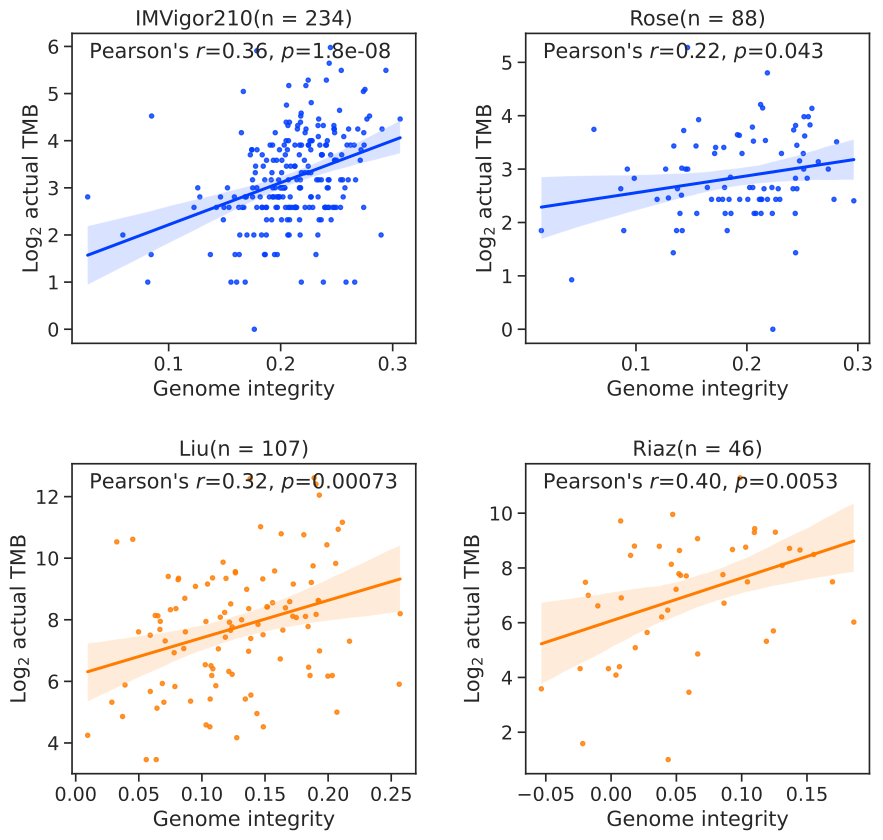

The table this chart was drawn from, first rows:
Index, Genome integrity, log2_TMB, cohort, cancer_type
IMVigor210-0257bb-ar-0257bbb, 0.2478, 4.248, IMVigor210(n = 234), BLCA
IMVigor210-025b45-ar-025b45c, 0.1683, 1.0, IMVigor210(n = 234), BLCA
IMVigor210-032c64-ar-032c642, 0.294, 5.492, IMVigor210(n = 234), BLCA
IMVigor210-0571f1-ar-0571f17, 0.2315, 1.585, IMVigor210(n = 234), BLCA
IMVigor210-065890-ar-0658907, 0.2339, 3.17, IMVigor210(n = 234), BLCA
IMVigor210-0684af-ar-0684af7, 0.1936, 2.807, IMVigor210(n = 234), BLCA
IMVigor210-075e03-ar-075e037, 0.1964, 3.585, IMVigor210(n = 234), BLCA
IMVigor210-07a93a-ar-07a93a2, 0.2905, 4.248, IMVigor210(n = 234), BLCA
IMVigor210-0a0f2b-ar-0a0f2ba, 0.1945, 1.585, IMVigor210(n = 234), BLCA
IMVigor210-0a7c20-ar-0a7c209, 0.2069, 3.17, IMVigor210(n = 234), BLCA
IMVigor210-0ce9c9-ar-0ce9c98, 0.227, 3.322, IMVigor210(n = 234), BLCA
IMVigor210-0d855c-ar-0d855cf, 0.2362, 2.322, IMVigor210(n = 234), BLCA
IMVigor210-0f956e-ar-0f956e7, 0.1667, 5.044, IMVigor210(n = 234), BLCA
IMVigor210-110501-ar-110501d, 0.277, 4.459, IMVigor210(n = 234), BLCA
IMVigor210-12502d-ar-12502d9, 0.2246, 3.459, IMVigor210(n = 234), BLCA
IMVigor210-149386-ar-1493861, 0.2408, 5.285, IMVigor210(n = 234), BLCA
IMVigor210-14df63-ar-14df63a, 0.193, 3.0, IMVigor210(n = 234), BLCA
IMVigor210-166a41-ar-166a419, 0.1426, 2.585, IMVigor210(n = 234), BLCA
IMVigor210-180398-ar-1803982, 0.2261, 4.0, IMVigor210(n = 234), BLCA
IMVigor210-18a4da-ar-18a4dab, 0.2477, 4.248, IMVigor210(n = 234), BLCA
IMVigor210-18b935-ar-18b9351, 0.1996, 3.0, IMVigor210(n = 234), BLCA
IMVigor210-18bc10-ar-18bc107, 0.2475, 4.322, IMVigor210(n = 234), BLCA
IMVigor210-18be5b-ar-18be5b3, 0.1833, 2.585, IMVigor210(n = 234), BLCA
IMVigor210-19fec8-ar-19fec8f, 0.1626, 2.585, IMVigor210(n = 234), BLCA
IMVigor210-1a87df-ar-1a87df7, 0.2669, 3.17, IMVigor210(n = 234), BLCA
IMVigor210-1ab1b2-ar-1ab1b28, 0.206, 3.807, IMVigor210(n = 234), BLCA
IMVigor210-1abf01-ar-1abf01d, 0.2336, 4.087, IMVigor210(n = 234), BLCA
IMVigor210-1ac4e3-ar-1ac4e3d, 0.163, 1.585, IMVigor210(n = 234), BLCA
IMVigor210-1c8b08-ar-1c8b086, 0.175, 3.0, IMVigor210(n = 234), BLCA
IMVigor210-1dda30-ar-1dda30f, 0.2079, 4.392, IMVigor210(n = 234), BLCA
IMVigor210-1e9c4d-ar-1e9c4d1, 0.2398, 2.585, IMVigor210(n = 234), BLCA
IMVigor210-1f66db-ar-1f66db5, 0.2246, 5.285, IMVigor210(n = 234), BLCA
IMVigor210-1f83eb-ar-1f83ebd, 0.1693, 2.807, IMVigor210(n = 234), BLCA
IMVigor210-1fa6bc-ar-1fa6bcb, 0.2322, 3.17, IMVigor210(n = 234), BLCA
IMVigor210-203dcf-ar-203dcf1, 0.2269, 3.807, IMVigor210(n = 234), BLCA
IMVigor210-2070b4-ar-2070b41, 0.2143, 2.585, IMVigor210(n = 234), BLCA
IMVigor210-230959-ar-2309593, 0.2404, 2.585, IMVigor210(n = 234), BLCA
IMVigor210-23aa15-ar-23aa15d, 0.2083, 2.585, IMVigor210(n = 234), BLCA
IMVigor210-2570ff-ar-2570ff4, 0.2042, 3.7, IMVigor210(n = 234), BLCA
IMVigor210-26104d-ar-26104d5, 0.1607, 1.0, IMVigor210(n = 234), BLCA
IMVigor210-262422-ar-2624229, 0.1587, 2.807, IMVigor210(n = 234), BLCA
IMVigor210-27299a-ar-27299ae, 0.2145, 3.17, IMVigor210(n = 234), BLCA
IMVigor210-286870-ar-2868703, 0.2021, 2.807, IMVigor210(n = 234), BLCA
IMVigor210-28e603-ar-28e6031, 0.08477, 4.524, IMVigor210(n = 234), BLCA
IMVigor210-297c03-ar-297c030, 0.2184, 1.0, IMVigor210(n = 234), BLCA
IMVigor210-2b672f-ar-2b672f4, 0.197, 1.585, IMVigor210(n = 234), BLCA
IMVigor210-2bba8c-ar-2bba8cb, 0.2011, 3.585, IMVigor210(n = 234), BLCA
IMVigor210-2c9586-ar-2c95861, 0.2185, 3.322, IMVigor210(n = 234), BLCA
IMVigor210-2e7aa8-ar-2e7aa8f, 0.2032, 3.907, IMVigor210(n = 234), BLCA
IMVigor210-2e9ac0-ar-2e9ac0b, 0.2149, 4.248, IMVigor210(n = 234), BLCA
IMVigor210-2eb07d-ar-2eb07de, 0.199, 3.807, IMVigor210(n = 234), BLCA
IMVigor210-2f2289-ar-2f22893, 0.1916, 3.17, IMVigor210(n = 234), BLCA
IMVigor210-30b5c6-ar-30b5c6c, 0.1961, 2.807, IMVigor210(n = 234), BLCA
IMVigor210-31d917-ar-31d9176, 0.2183, 4.585, IMVigor210(n = 234), BLCA
IMVigor210-3330c0-ar-3330c03, 0.1855, 1.585, IMVigor210(n = 234), BLCA
IMVigor210-36851b-ar-36851bc, 0.2037, 3.0, IMVigor210(n = 234), BLCA
IMVigor210-36a922-ar-36a9225, 0.1556, 1.0, IMVigor210(n = 234), BLCA
IMVigor210-36d873-ar-36d8739, 0.2574, 3.0, IMVigor210(n = 234), BLCA
IMVigor210-3894ac-ar-3894ac3, 0.1837, 2.585, IMVigor210(n = 234), BLCA
IMVigor210-39eb94-ar-39eb94f, 0.1928, 2.807, IMVigor210(n = 234), BLCA
... 415 more rows
